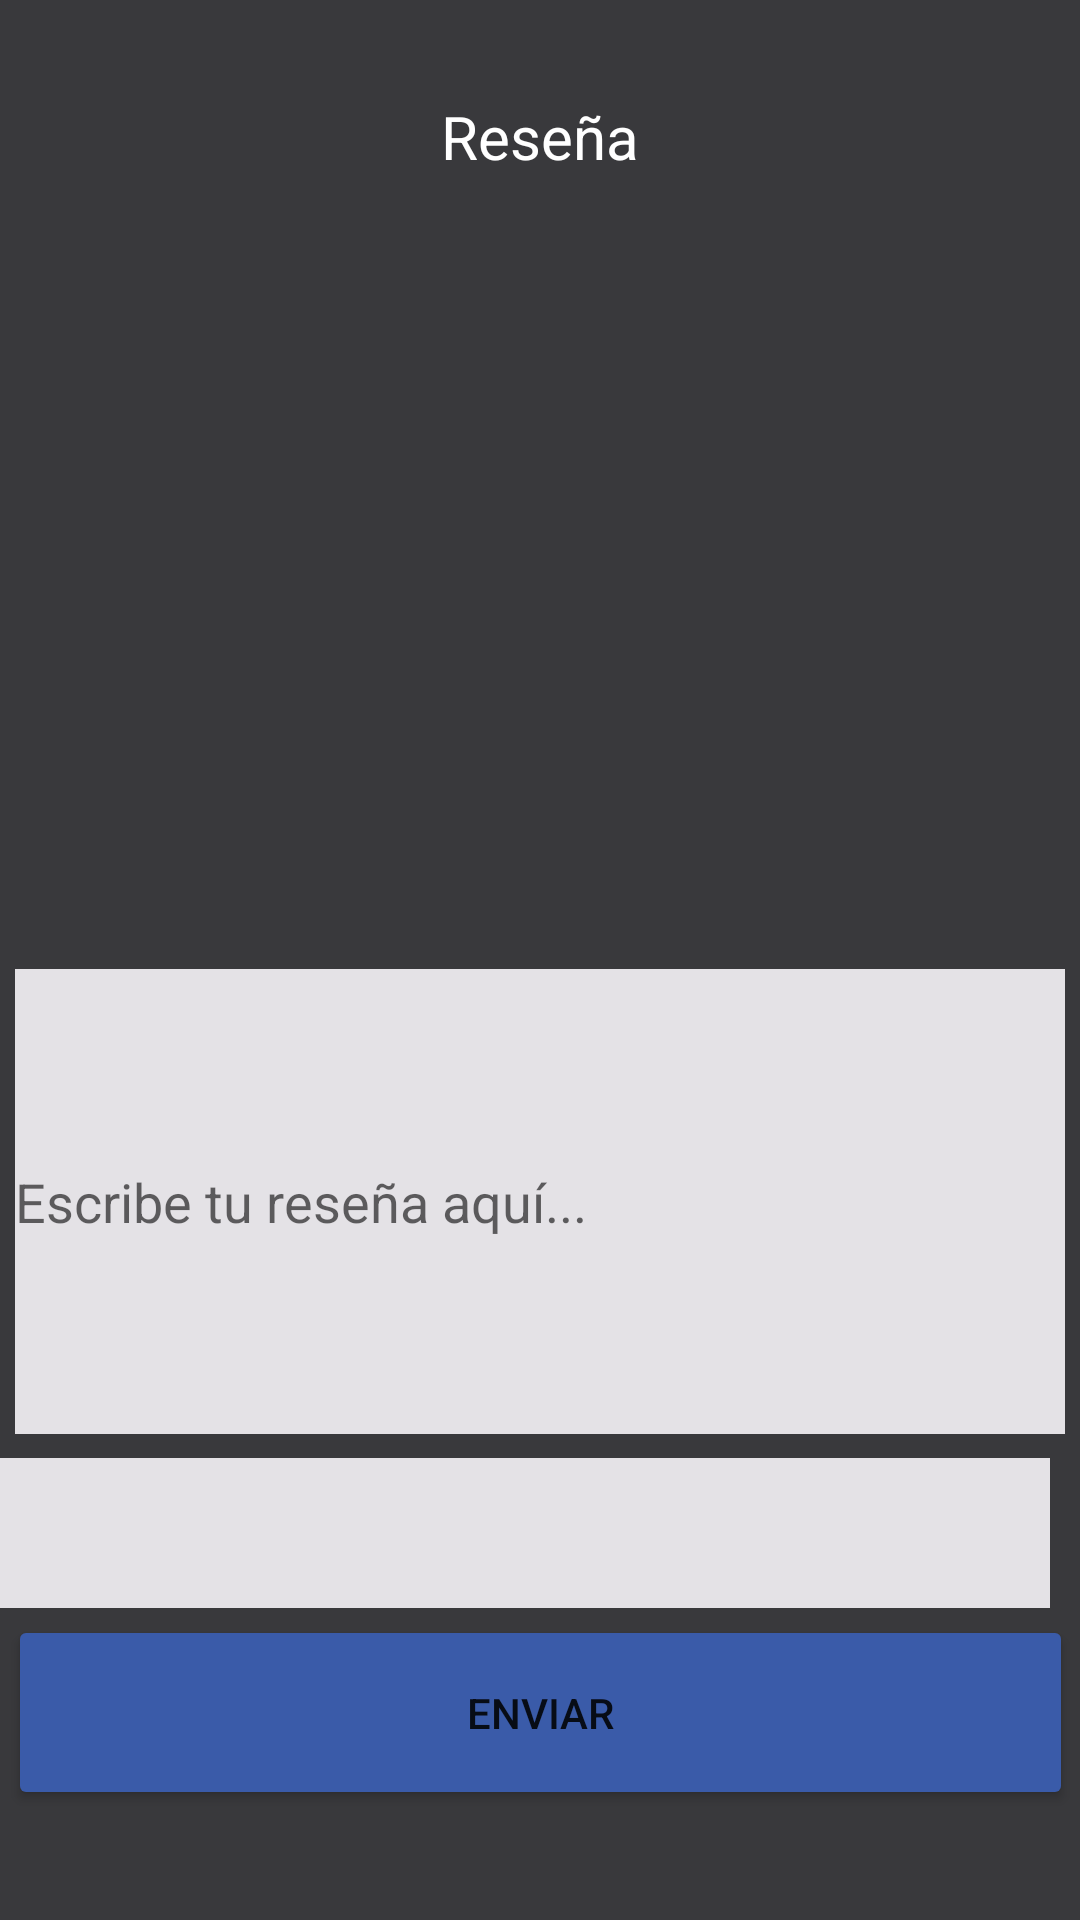

Layout XML and referenced resources for this Android screen:
<!-- AndroidManifest.xml: application theme Theme.ScreenSpace -->
<!-- res/layout/activity_resena_pelicula.xml -->
<?xml version="1.0" encoding="utf-8"?>
<androidx.constraintlayout.widget.ConstraintLayout xmlns:android="http://schemas.android.com/apk/res/android"
    xmlns:app="http://schemas.android.com/apk/res-auto"
    xmlns:tools="http://schemas.android.com/tools"
    android:layout_width="match_parent"
    android:layout_height="match_parent"
    android:background="@color/blackApp"
    tools:context=".Resena_Pelicula">

    <ImageButton
        android:id="@+id/imageButton28"
        android:layout_width="wrap_content"
        android:layout_height="wrap_content"
        android:layout_marginStart="40dp"
        android:layout_marginTop="24dp"
        android:background="@mipmap/backbutton"
        android:onClick="Volver"
        app:layout_constraintStart_toStartOf="parent"
        app:layout_constraintTop_toTopOf="parent"
        app:srcCompat="@mipmap/backbutton" />

    <TextView
        android:id="@+id/textView108"
        android:layout_width="wrap_content"
        android:layout_height="wrap_content"
        android:layout_marginTop="32dp"
        android:text="@string/Resena"
        android:textColor="@color/whiteApp"
        android:textSize="20sp"
        app:layout_constraintEnd_toEndOf="parent"
        app:layout_constraintStart_toStartOf="parent"
        app:layout_constraintTop_toTopOf="parent" />

    <EditText
        android:id="@+id/editTextTextPersonName29"
        android:layout_width="350dp"
        android:layout_height="155dp"
        android:layout_marginTop="264dp"
        android:background="@color/inputBack"
        android:ems="10"
        android:hint="@string/resenaEscribir"
        android:inputType="textPersonName"
        app:layout_constraintEnd_toEndOf="parent"
        app:layout_constraintHorizontal_bias="0.491"
        app:layout_constraintStart_toStartOf="parent"
        app:layout_constraintTop_toBottomOf="@+id/textView108" />

    <Button
        android:id="@+id/button38"
        android:layout_width="355dp"
        android:layout_height="65dp"
        android:backgroundTint="@color/blueApp"
        android:onClick="Resenar"
        android:text="@string/Enviar"
        app:cornerRadius="25dp"
        app:layout_constraintBottom_toBottomOf="parent"
        app:layout_constraintEnd_toEndOf="parent"
        app:layout_constraintStart_toStartOf="parent"
        app:layout_constraintTop_toBottomOf="@+id/spinner6"
        app:layout_constraintVertical_bias="0.061" />

    <Spinner
        android:id="@+id/spinner6"
        android:layout_width="350dp"
        android:layout_height="50dp"
        android:layout_marginTop="8dp"
        android:background="@color/inputBack"
        app:layout_constraintTop_toBottomOf="@+id/editTextTextPersonName29"
        tools:layout_editor_absoluteX="30dp" />

</androidx.constraintlayout.widget.ConstraintLayout>
<!-- resources referenced by this layout -->
<resources>
  <color name="blackApp">#39393C</color>
  <color name="blueApp">#3A5BA9</color>
  <color name="inputBack">#E4E2E6</color>
  <color name="whiteApp">#FFFFFF</color>
  <string name="Enviar">Enviar</string>
  <string name="Resena">Reseña</string>
  <string name="resenaEscribir">Escribe tu reseña aquí...</string>
  <style name="Theme.ScreenSpace" parent="Theme.MaterialComponents.DayNight.DarkActionBar">
          
          <item name="colorPrimary">@color/purple_500</item>
          <item name="colorPrimaryVariant">@color/purple_700</item>
          <item name="colorOnPrimary">@color/white</item>
          
          <item name="colorSecondary">@color/teal_200</item>
          <item name="colorSecondaryVariant">@color/teal_700</item>
          <item name="colorOnSecondary">@color/black</item>
          
          <item name="android:statusBarColor">?attr/colorPrimaryVariant</item>
          
      </style>
  <color name="purple_500">#FF6200EE</color>
  <color name="purple_700">#FF3700B3</color>
  <color name="white">#FFFFFFFF</color>
  <color name="teal_200">#FF03DAC5</color>
  <color name="teal_700">#FF018786</color>
  <color name="black">#FF000000</color>
</resources>
